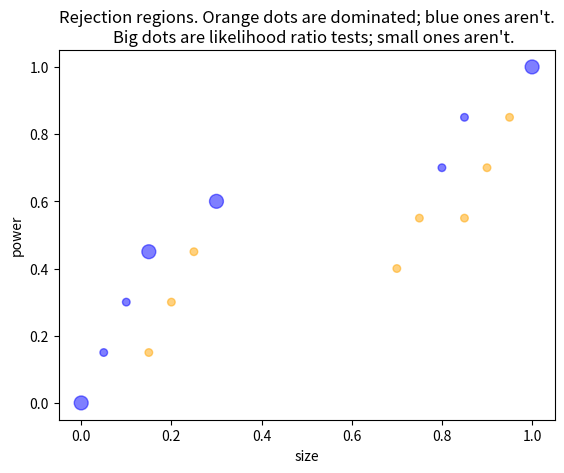

This figure's Python source: (Note: this script raises an exception after producing the figure.)
# neyman pearson excursion

import numpy as np
import matplotlib.pyplot as plt
import pandas as pd
from itertools import combinations, chain
from scipy.special import binom
import scipy.stats as ss


# code stolen from web - basis for excursion
# powerset recipe from itertools page
def powerset(iterable):
    "powerset([1,2,3]) --> () (1,) (2,) (3,) (1,2) (1,3) (2,3) (1,2,3)"
    s = list(iterable)
    return chain.from_iterable(combinations(s, r) for r in range(len(s)+1))

 
def isWeaklyDominated(a,x):
    """Returns True if a is weakly dominated by a member of x.
    a : list; x : list of lists."""
    if weaklyDominates(x[0],a):
        return True
    elif len(x) == 1:
        return False
    else:
        return isWeaklyDominated(a,x[1:])
    
def findDiscreteRegions(null,alt):
    """Finds size and powers of rejection regions: rR[i] has size sizes[i] and power powers[i].
    Parameters:
      null, alt : list of probabilities summing to 1, e.g. null = [.1,.7,.2].
    Returns:
      rR, list of tuples : [(), (0), .., (0,4,7), .., (0,..,n-1)]
      sizes, list of floats: [size0, size1, ..]
      powers, list of floats: [power0, power1, ..]"""
    
    # CHECK INPUTS MAKE SENSE
    assert len(null) == len(alt), "Inputs have to be the same length!"
    
    # FORM REGIONS AND WORK OUT SIZES AND POWERS
    listOutcomes = list(range(len(null))) # [0,..,n-1] where n outcomes
    rR = list(powerset(listOutcomes)) # [(), (0,), .., (0,4,7), .., (0,..,n-1)]
    sizes = []; powers = []
    for region in rR:
        # rR[i] has size sizes[i] and power powers[i]
        sizes.append(np.sum(list(map(lambda x: null[x], region)))) # (0,1) --> [.1,.7] --> .8
        powers.append(np.sum(list(map(lambda x: alt[x], region))))

    return rR, sizes, powers

def printDiscreteRegions(null,alt):
    """Prints sizes and powers of rejection regions."""
    
    # get data
    rR, sizes, powers = findDiscreteRegions(null,alt)
    
    # make dataframe and print
    foo = np.array([rR,sizes,powers]).T
    df = pd.DataFrame(foo,columns=['region', 'size', 'power'])
    print(df)
    
def plotDiscreteRegions(null, alt):
    """Plots size and powers of rejection regions"""
    
    # get data
    rR, sizes, powers = findDiscreteRegions(null,alt)
    
    # make the plot
    plt.scatter(sizes, powers, alpha=0.5)
    plt.xlabel('size'); plt.ylabel('power')
    plt.title("""Sizes and powers of all rejection regions.""")
    plt.show()

def weaklyDominates(a,b):
    """Returns True if a[i] >= b[i] for all i and a[j] > b[j] for some j.
    a,b array-like. Must support slicing, e.g. a[1:]"""
    if a[0] < b[0]:
        return False
    elif len(a) == 1:
        return a[0] > b[0]
    elif a[0] > b[0]:
        return veryWeaklyDominates(a[1:],b[1:])
    else: # a[0] == b[0] and length > 1
        return weaklyDominates(a[1:],b[1:])
    
def veryWeaklyDominates(a,b):
    """Returns True if a[i] >= b[i] for all i.
    a,b : lists of equal length."""
    if a[0] < b[0]:
        return False
    elif len(a) == 1:
        return True
    else:
        return veryWeaklyDominates(a[1:],b[1:])



def findDiscreteRegionsPlus(null,alt):
    """Finds data about rejection regions: sizes and powers, dominated regions, likelihood test regions.
    Indexes do book-keeping work: data about rR[i] is in sizes[i], powers[i], domRegions[i], lRegions[i].
    Parameters:
      null, alt : list of probabilities summing to 1, e.g. null = [.1,.7,.2].
    Returns:
      rR, list of tuples : [(), (0), .., (0,4,7), .., (0,..,n-1)]
      sizes, list of floats: [size0, size1, ..]
      powers, list of floats: [power0, power1, ..]
      domRegions, boolean list : jth entry True if jth region is dominated
      lRegions, boolean list: jth entry True if jth region is lrt region"""
    
    # CHECK INPUTS MAKE SENSE
    
    assert len(null) == len(alt), "Inputs have to be the same length!"
    
    # GENERATE REGIONS AND WORK OUT SIZES AND POWERS -- rR, sizes, powers
    
    listOutcomes = list(range(len(null))) # [0,..,n-1] where n outcomes
    rR = list(powerset(listOutcomes)) # [(), (0,), .., (0,4,7), .., (0,..,n-1)]
    sizes = []; powers = []
    
    for region in rR:
        # rR[i] has size sizes[i] and power powers[i]
        sizes.append(np.sum(list(map(lambda x: null[x], region)))) # (0,1) --> [.1,.7] --> .8
        powers.append(np.sum(list(map(lambda x: alt[x], region))))

    # FIND DOMINATED REJECTION REGIONS -- domRegions
    
    negSizesAndPowers = list(zip(list(map(lambda x: 1-x, sizes)),powers)) # [(1-size0,power0), (1-size1,power1),..]
    domRegions = list(map(lambda x: isWeaklyDominated(x, negSizesAndPowers), negSizesAndPowers))
    
    # FIND LIKELIHOOD RATIO TEST REGIONS -- lRegions
     
    likelihoodRatios = np.divide(alt,null)
    outcomesAndRatios = [[i,likelihoodRatios[i]] for i in range(len(likelihoodRatios))]
    outcomesAndRatios.sort(reverse=True,key = lambda x: x[1]) # sort by decreasing likelihood ratio
    
    # form lrt regions by adding in outcomes in turn, in order of decreasing likelihood ratio
    # careful: outcomes with the same likelihood ratio need to be added in jointly
    likelihoodRegions = [[]] # initialize with empty list, since empty region is always lrt region
    workingRegion = []
    for counter, (outcome,ratio) in enumerate(outcomesAndRatios):
        workingRegion.append(outcome)
        try:
            if outcomesAndRatios[counter+1][1] < ratio: # next ratio is strictly less than current ratio
                likelihoodRegions.append(workingRegion[:])
        except: # reached end of list
            likelihoodRegions.append(workingRegion[:])
    
    # generate boolean list from likelihoodRegions
    # to test equality, need to convert regions to sets
    regionsToSets = [set(x) for x in likelihoodRegions] 
    lRegions = [True if set(x) in regionsToSets else False for x in rR]
        
    return rR, sizes, powers, domRegions, lRegions
    
def printDiscreteRegionsPlus(null,alt):
    """Prints data about rejection regions: sizes and powers, dominated regions, likelihood ratio test regions."""
    
    # get data
    rR, sizes, powers, domRegions, lRegions = findDiscreteRegionsPlus(null,alt)
    
    # make dataframe and print
    foo = np.array([rR,sizes,powers,domRegions,lRegions]).T
    df = pd.DataFrame(foo,columns=['region', 'size', 'power', 'dominated?', 'lrt region?'])
    print(df)
        
def plotDiscreteRegionsPlus(null, alt):
    """Plots data about rejection regions: sizes and powers, dominated regions, likelihood ratio test regions."""
    
    # get data
    rR, sizes, powers, domRegions, lRegions = findDiscreteRegionsPlus(null,alt)
    
    # domination
    # generate list of colours to pass to plt.scatter
    dataColours = ['orange' if x else 'blue' for x in domRegions]
    
    # likelihood ratio tests
    # generate list of sizes to pass to plt.scatter
    dataSizes = [100 if x else 30 for x in lRegions]  
    
    # make the plot
    plt.scatter(sizes, powers, c=dataColours, s=dataSizes, alpha=0.5)
    plt.xlabel('size'); plt.ylabel('power')
    plt.title("""Rejection regions. Orange dots are dominated; blue ones aren't.
    Big dots are likelihood ratio tests; small ones aren't.""")
    plt.show()
    
def plotDiscretizedNormalsPlus():
    """Plots sizes and powers of rejection regions testing N(0,1) against N(2,1).
    Divides up R into 11 intervals. Rejection regions are arbitrary unions of the intervals."""
    y1Probs, y2Probs = findDiscretizedNormals(10)
    plotDiscreteRegionsPlus(y1Probs,y2Probs)


plotDiscreteRegionsPlus([.1,.05,.7,.15],[.3,.15,.4,.15])
printDiscreteRegionsPlus([.1,.05,.7,.15],[.3,.15,.4,.15])





